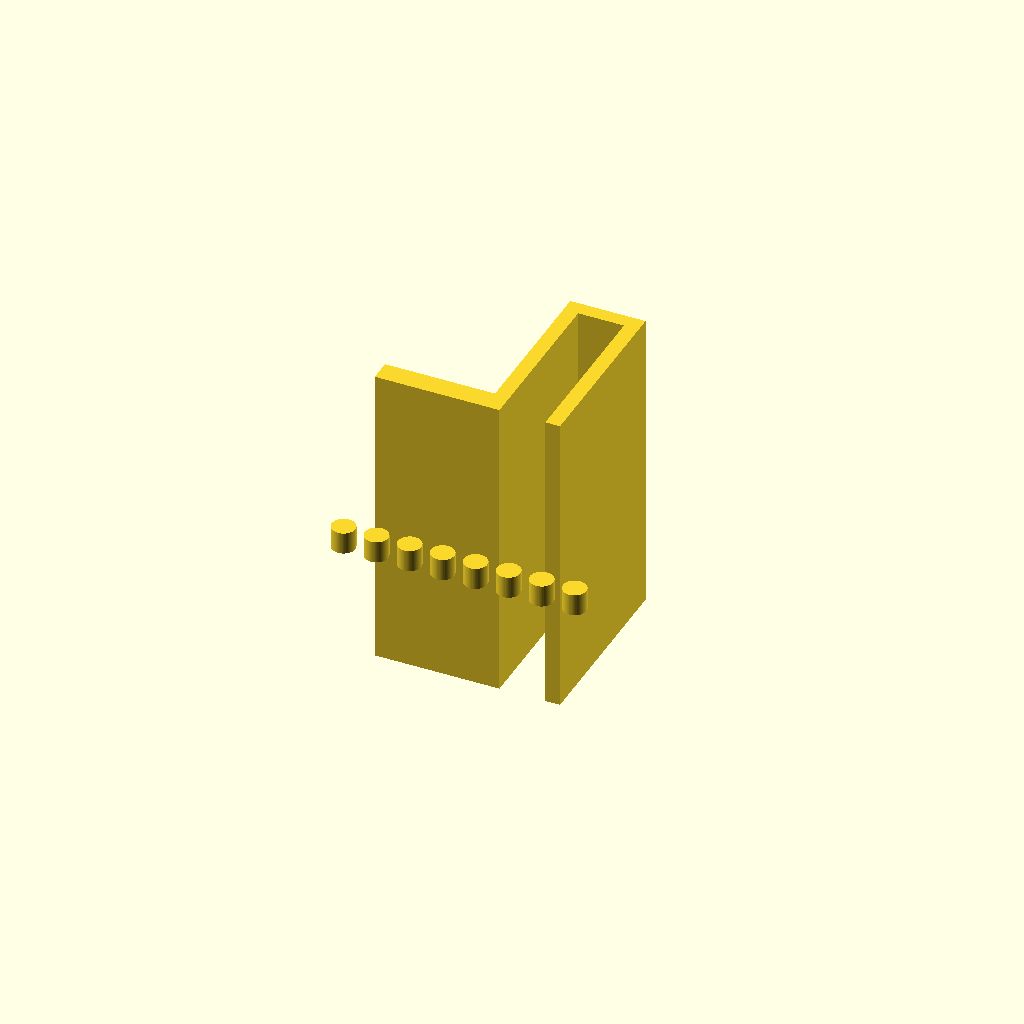
Cell 1: rendered with the file's own defaults.
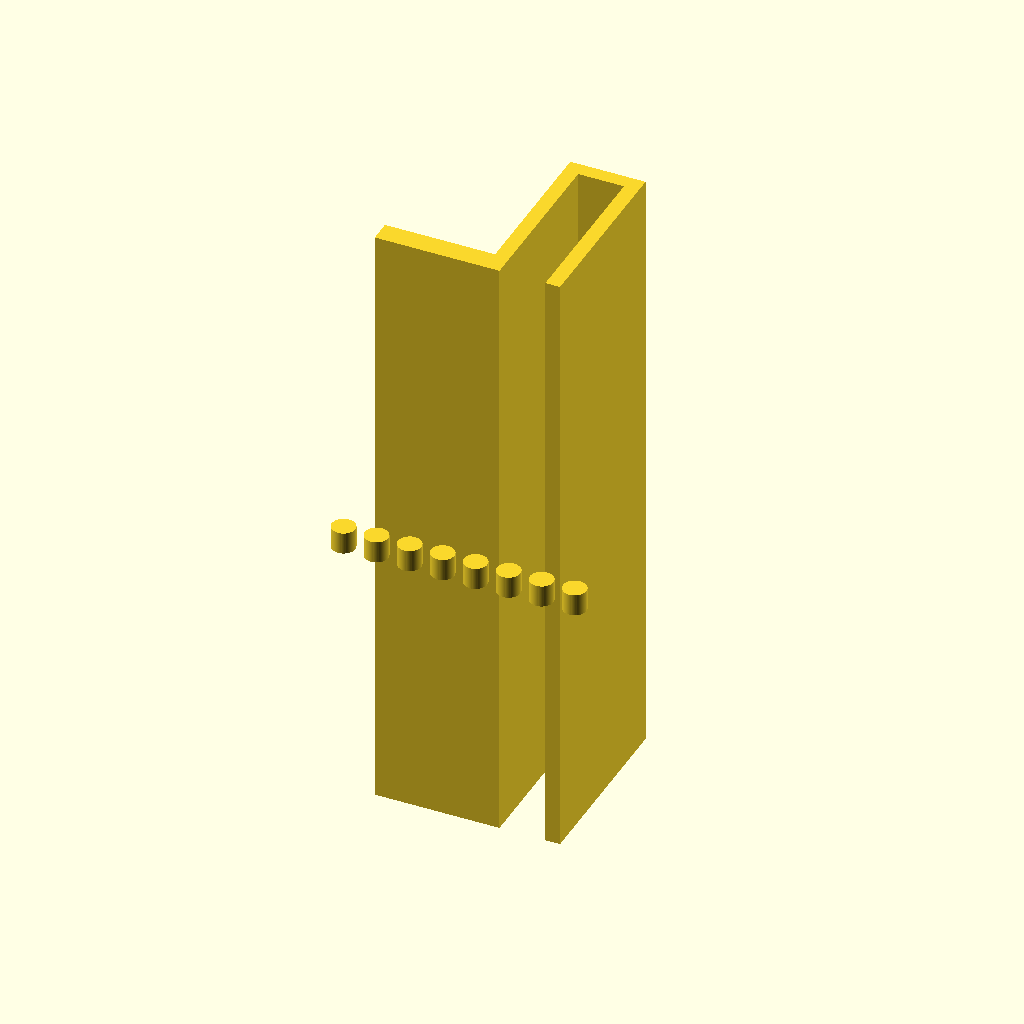
Cell 2 — extrusion_length set to 168, the other parameters unchanged.
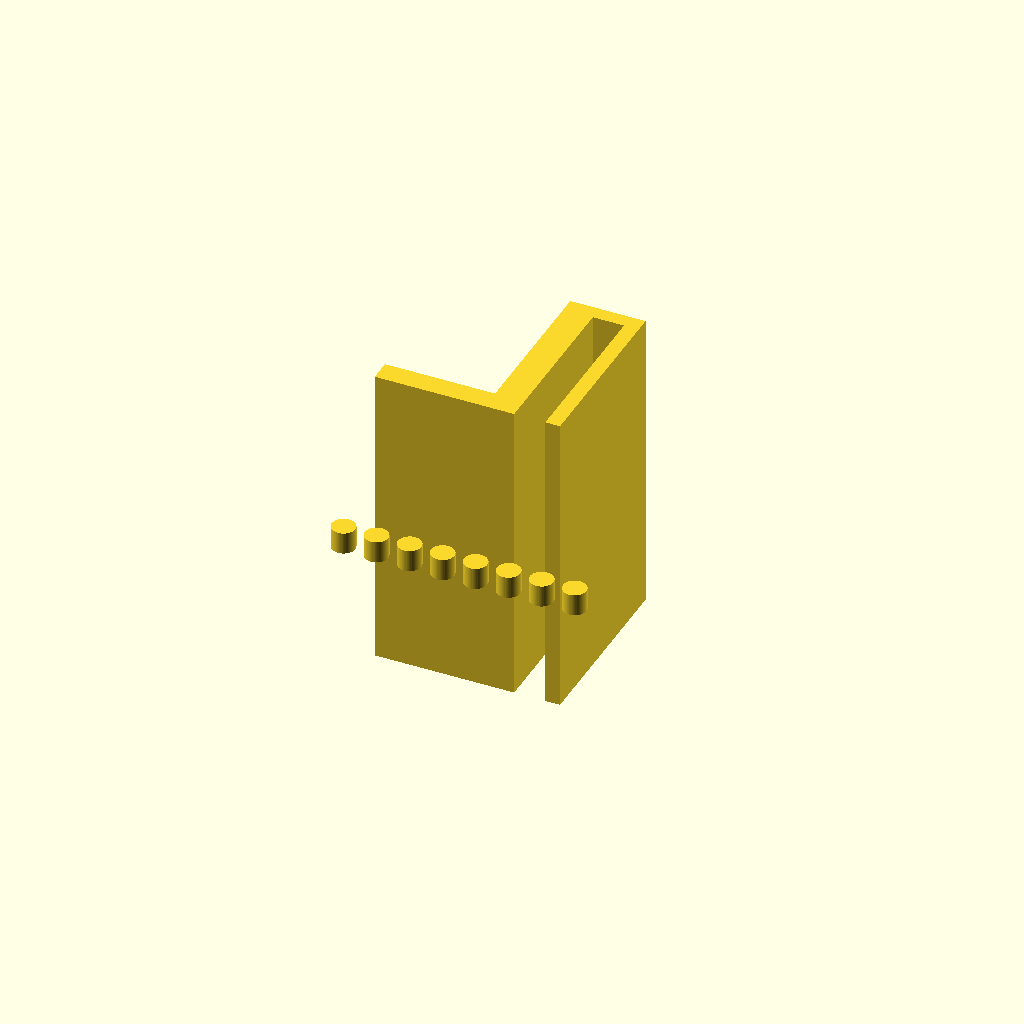
Cell 3 — inner_leg_y_end set to 8, the other parameters unchanged.
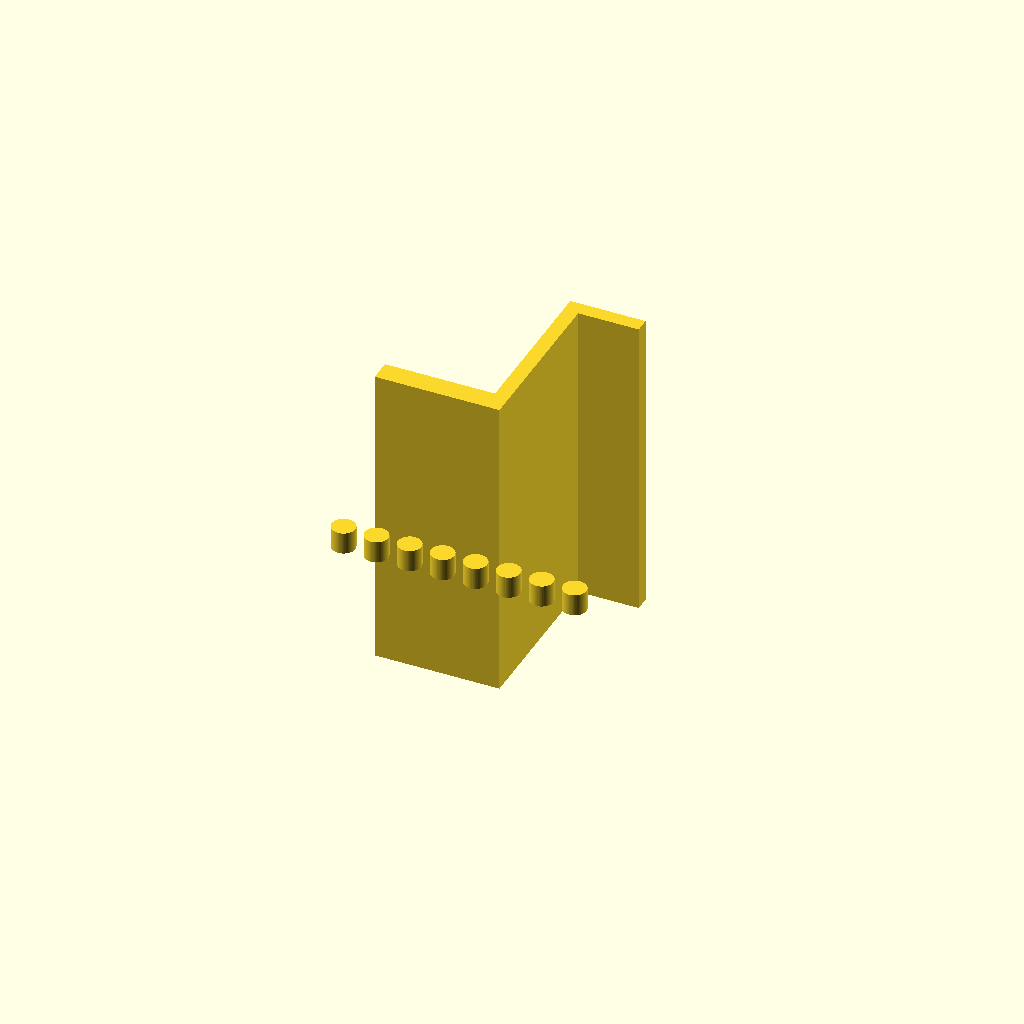
Cell 4 — outer_leg_y_start set to 33, the other parameters unchanged.
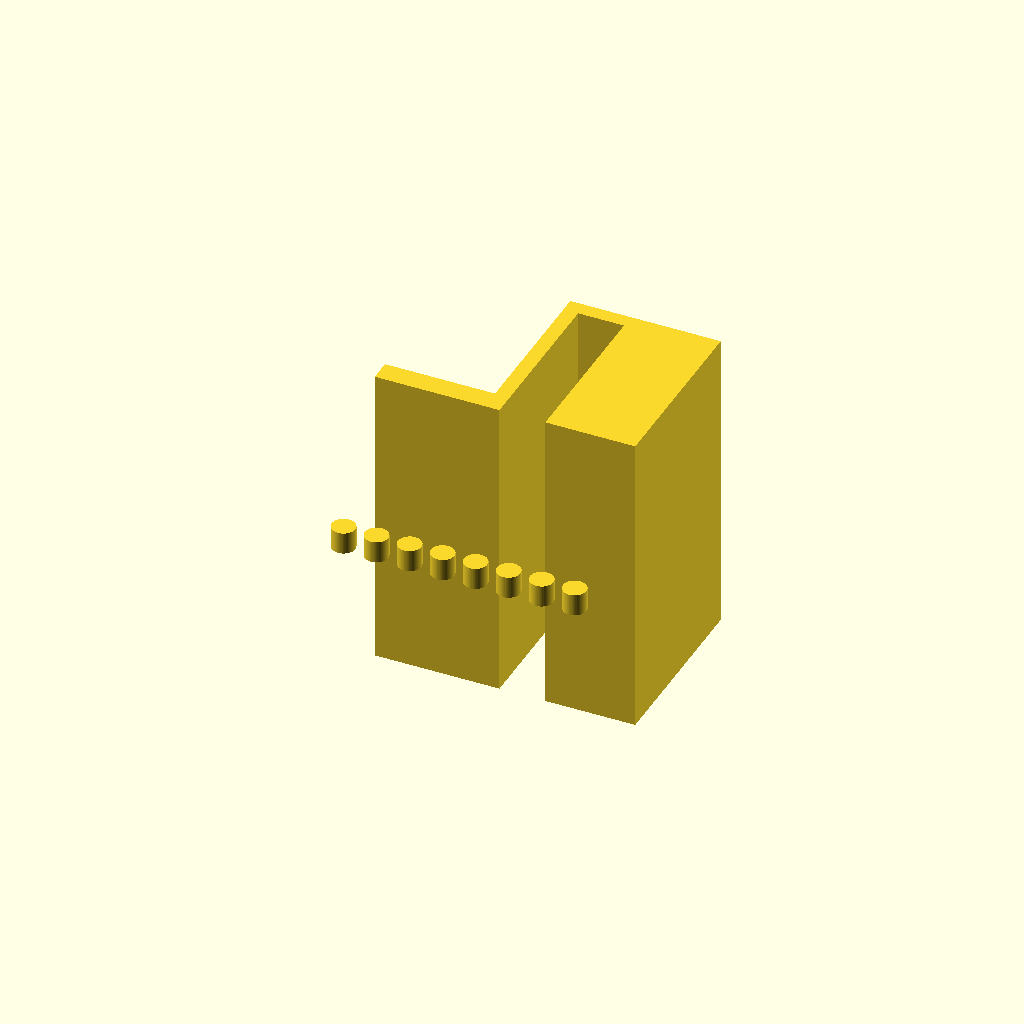
Cell 5: outer_leg_y_end = 41 (everything else at default).
One fixed orthographic camera (rotation 55°, 0°, 25°; colour scheme Cornfield) for every cell.
The OpenSCAD source (bench/heldout/harness/bench/results/r4-qwen36-std/code/tiiny_Qwen_Qwen3.6-27B/pcr_strip_ice_hanger_s1_a1.scad):
// Dimensions (mm)
wall_thickness = 12;
extrusion_length = 84;
inner_leg_y_start = 0;
inner_leg_y_end = 4;
outer_leg_y_start = 16.5;
outer_leg_y_end = 20.5;
leg_z_start = 0;
leg_z_end = 50;
bridge_z_start = 46;
bridge_z_end = 50;
wall_gap = 12.5;
ledge_thickness = 6;
ledge_y_start = 0;
ledge_y_end = -30;
tube_hole_diameter = 6.4;
tube_spacing = 9;
tube_y_pos = -15;
num_tubes = 8;

// Resolution for curved shapes
$fn = 64;

// Main profile in YZ plane, extruded along X
// The profile is defined in the YZ plane (Y horizontal, Z vertical)
// and extruded along X.
linear_extrude(height = extrusion_length, center = true, convexity = 10)
union() {
    // Inner leg: y=0 to 4, z=0 to 50
    translate([inner_leg_y_start, leg_z_start])
        square([inner_leg_y_end - inner_leg_y_start, leg_z_end - leg_z_start]);
    
    // Outer leg: y=16.5 to 20.5, z=0 to 50
    translate([outer_leg_y_start, leg_z_start])
        square([outer_leg_y_end - outer_leg_y_start, leg_z_end - leg_z_start]);
    
    // Bridge: connects inner and outer legs at top
    // y=0 to 20.5, z=46 to 50
    translate([inner_leg_y_start, bridge_z_start])
        square([outer_leg_y_end - inner_leg_y_start, bridge_z_end - bridge_z_start]);
    
    // Ledge: from foot of inner leg (y=0, z=0) reaching toward -Y
    // y=-30 to 0, z=0 to 6
    translate([ledge_y_end, leg_z_start])
        square([inner_leg_y_start - ledge_y_end, ledge_thickness]);
}

// Tube holes: 8 vertical through-holes along X, centered, at y = -15
// These holes go through the ledge (z=0 to 6)
for (i = [0 : num_tubes - 1]) {
    x_pos = (i - (num_tubes - 1) / 2) * tube_spacing;
    translate([x_pos, tube_y_pos, ledge_thickness / 2])
        cylinder(h = ledge_thickness + 0.02, r = tube_hole_diameter / 2, center = true);
}
Customizer parameters (derived from the source; name, type, default, range or options):
wall_thickness: number, default 12
extrusion_length: number, default 84
inner_leg_y_start: number, default 0
inner_leg_y_end: number, default 4
outer_leg_y_start: number, default 16.5
outer_leg_y_end: number, default 20.5
leg_z_start: number, default 0
leg_z_end: number, default 50
bridge_z_start: number, default 46
bridge_z_end: number, default 50
wall_gap: number, default 12.5
ledge_thickness: number, default 6
ledge_y_start: number, default 0
ledge_y_end: number, default -30
tube_hole_diameter: number, default 6.4
tube_spacing: number, default 9
tube_y_pos: number, default -15
num_tubes: number, default 8
